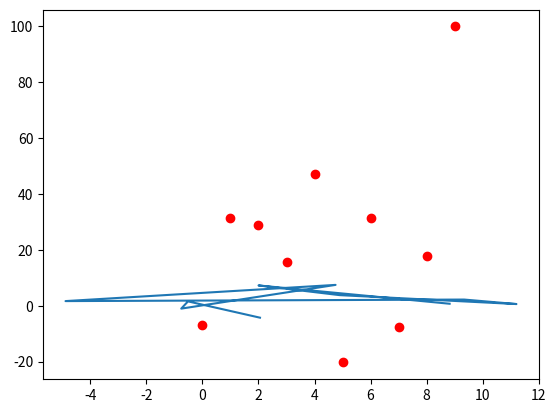

Reproduce this figure in Python.
# 2x+3y-z =  1

import numpy as np
import scipy.optimize
import matplotlib.pyplot as plt
from numpy.random import *
from mpl_toolkits.mplot3d import Axes3D

N =10

#xdata = np.array([0,1,2,3,4,5,6])
#xdata = np.arange(0.0,10.0,1.0)

np.random.seed(0)

xdata = 5*randn(N)
#ydata = np.array([0.1,0.9,2.2,2.8,4.2,5.9,7.4])
ydata =  5*randn(N)
zdata = 2*xdata + 3*ydata -1 + 10*randn(N) 
zdata[N-1] = 100

fig = plt.figure()
ax = Axes3D(fig)


A = np.ones(N)
A =np.vstack(([A], [xdata],[ydata])) 
#A = A.T
#w = np.array([1,2])
D = A.dot(A.T)
lamb = 10
I = np.identity(3) 
AA = np.linalg.inv(D+lamb*I)
AA = AA
#print AA
d = A.dot(zdata)
w = AA.dot(d)
x = np.linspace(-20,20,10)
y = np.linspace(-20,20,10)
X, Y = np.meshgrid(x,y)
z = w[0] +X*w[1] + Y*w[2]

#z = -1 + 2*X + 3*Y

plt.plot(xdata,ydata,zdata, 'ro')
#plt.plot(x,y,z,"r-")
ax.plot_surface(X,Y,z,rstride = 1,cstride=1)
#ax.plot3D(X,Y,z)


plt.show()
